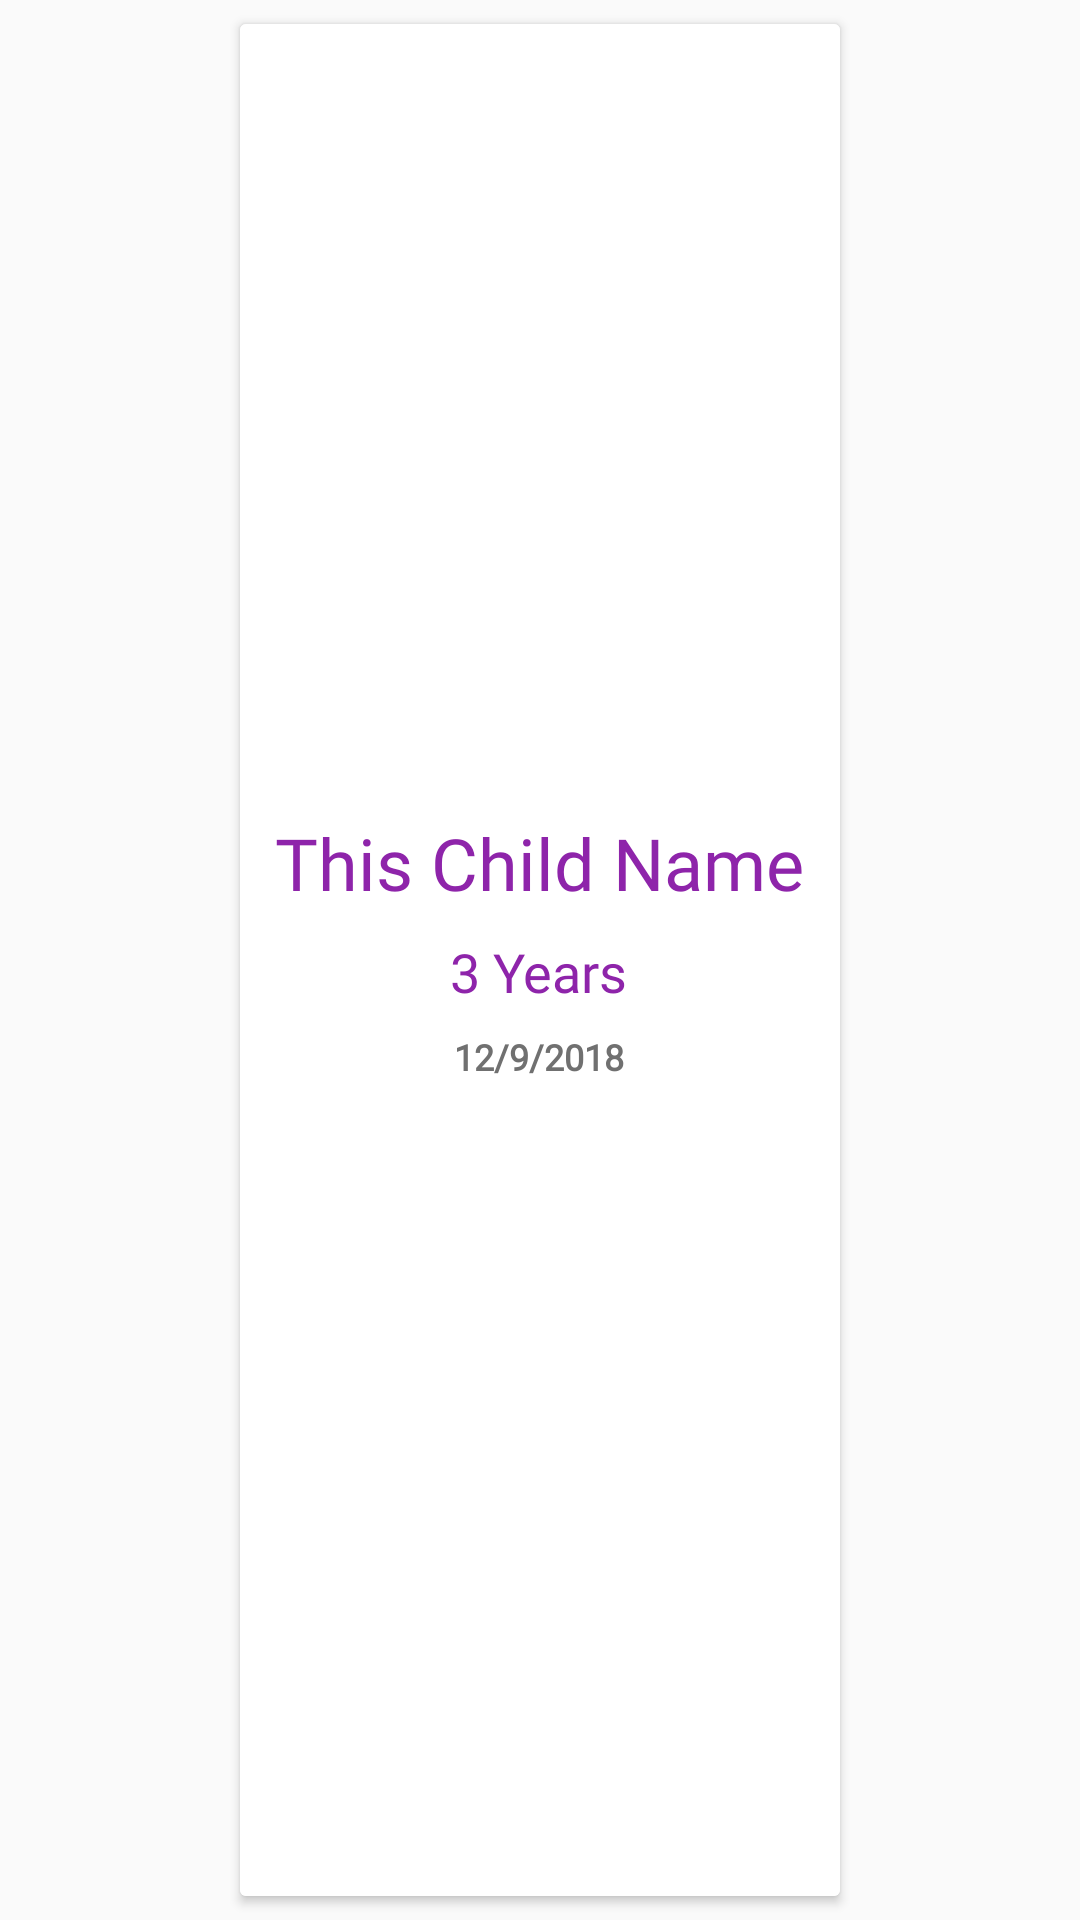

Android layout source for this screen:
<!-- AndroidManifest.xml: application theme AppTheme -->
<!-- res/layout/birthday_child_view.xml -->
<?xml version="1.0" encoding="utf-8"?>
<androidx.constraintlayout.widget.ConstraintLayout xmlns:android="http://schemas.android.com/apk/res/android"
    android:layout_width="wrap_content"
    android:layout_height="match_parent"
    xmlns:app="http://schemas.android.com/apk/res-auto"
    android:background="@android:color/transparent">

    <androidx.cardview.widget.CardView
        android:layout_width="200dp"
        android:layout_height="match_parent"
        app:layout_constraintTop_toTopOf="parent"
        app:layout_constraintBottom_toBottomOf="parent"
        app:layout_constraintLeft_toLeftOf="parent"
        app:layout_constraintRight_toRightOf="parent"
        android:id="@+id/card_view"
        android:layout_margin="8dp">

        <RelativeLayout
            android:layout_width="match_parent"
            android:layout_height="match_parent"
            android:background="@color/white">

            <LinearLayout
                android:layout_width="wrap_content"
                android:layout_height="wrap_content"
                android:orientation="vertical"
                android:gravity="center"
                android:paddingBottom="8dp"
                android:layout_centerInParent="true">

                <TextView
                    android:layout_width="wrap_content"
                    android:layout_height="wrap_content"
                    android:text="This Child Name"
                    android:id="@+id/names"
                    android:textColor="@color/purple_600"
                    android:fontFamily="@font/opensans_light"
                    android:textSize="24sp"/>

                <TextView
                    android:layout_width="wrap_content"
                    android:layout_height="wrap_content"
                    android:text="3 Years"
                    android:id="@+id/years"
                    android:layout_marginTop="8dp"
                    android:textColor="@color/purple_600"
                    android:fontFamily="@font/opensans_extrabold"
                    android:textSize="18sp"/>

                <TextView
                    android:layout_width="wrap_content"
                    android:layout_height="wrap_content"
                    android:textSize="12sp"
                    android:textColor="@color/card_grid_text"
                    android:id="@+id/birthday_date"
                    android:text="12/9/2018"
                    android:textStyle="bold"
                    android:layout_marginTop="8dp"
                    android:fontFamily="@font/google_sans_medium"/>

            </LinearLayout>

        </RelativeLayout>

    </androidx.cardview.widget.CardView>

</androidx.constraintlayout.widget.ConstraintLayout>
<!-- resources referenced by this layout -->
<resources>
  <color name="card_grid_text">#ff707070</color>
  <color name="purple_600">#8e24aa</color>
  <color name="white">#ffffff</color>
  <style name="AppTheme" parent="Theme.AppCompat.Light.NoActionBar">
          
          <item name="colorPrimary">@color/colorPrimary</item>
          <item name="colorPrimaryDark">@color/colorPrimaryDark</item>
          <item name="colorAccent">@color/colorAccent</item>
  
          <item name="md_font_title">@font/google_sans_bold</item>
          <item name="md_font_body">@font/google_sans_bold</item>
          <item name="md_font_button">@font/google_sans_bold</item>
  
      </style>
  <color name="colorPrimary">#00897b</color>
  <color name="colorPrimaryDark">#00695c</color>
  <color name="colorAccent">#0a8f08</color>
</resources>
